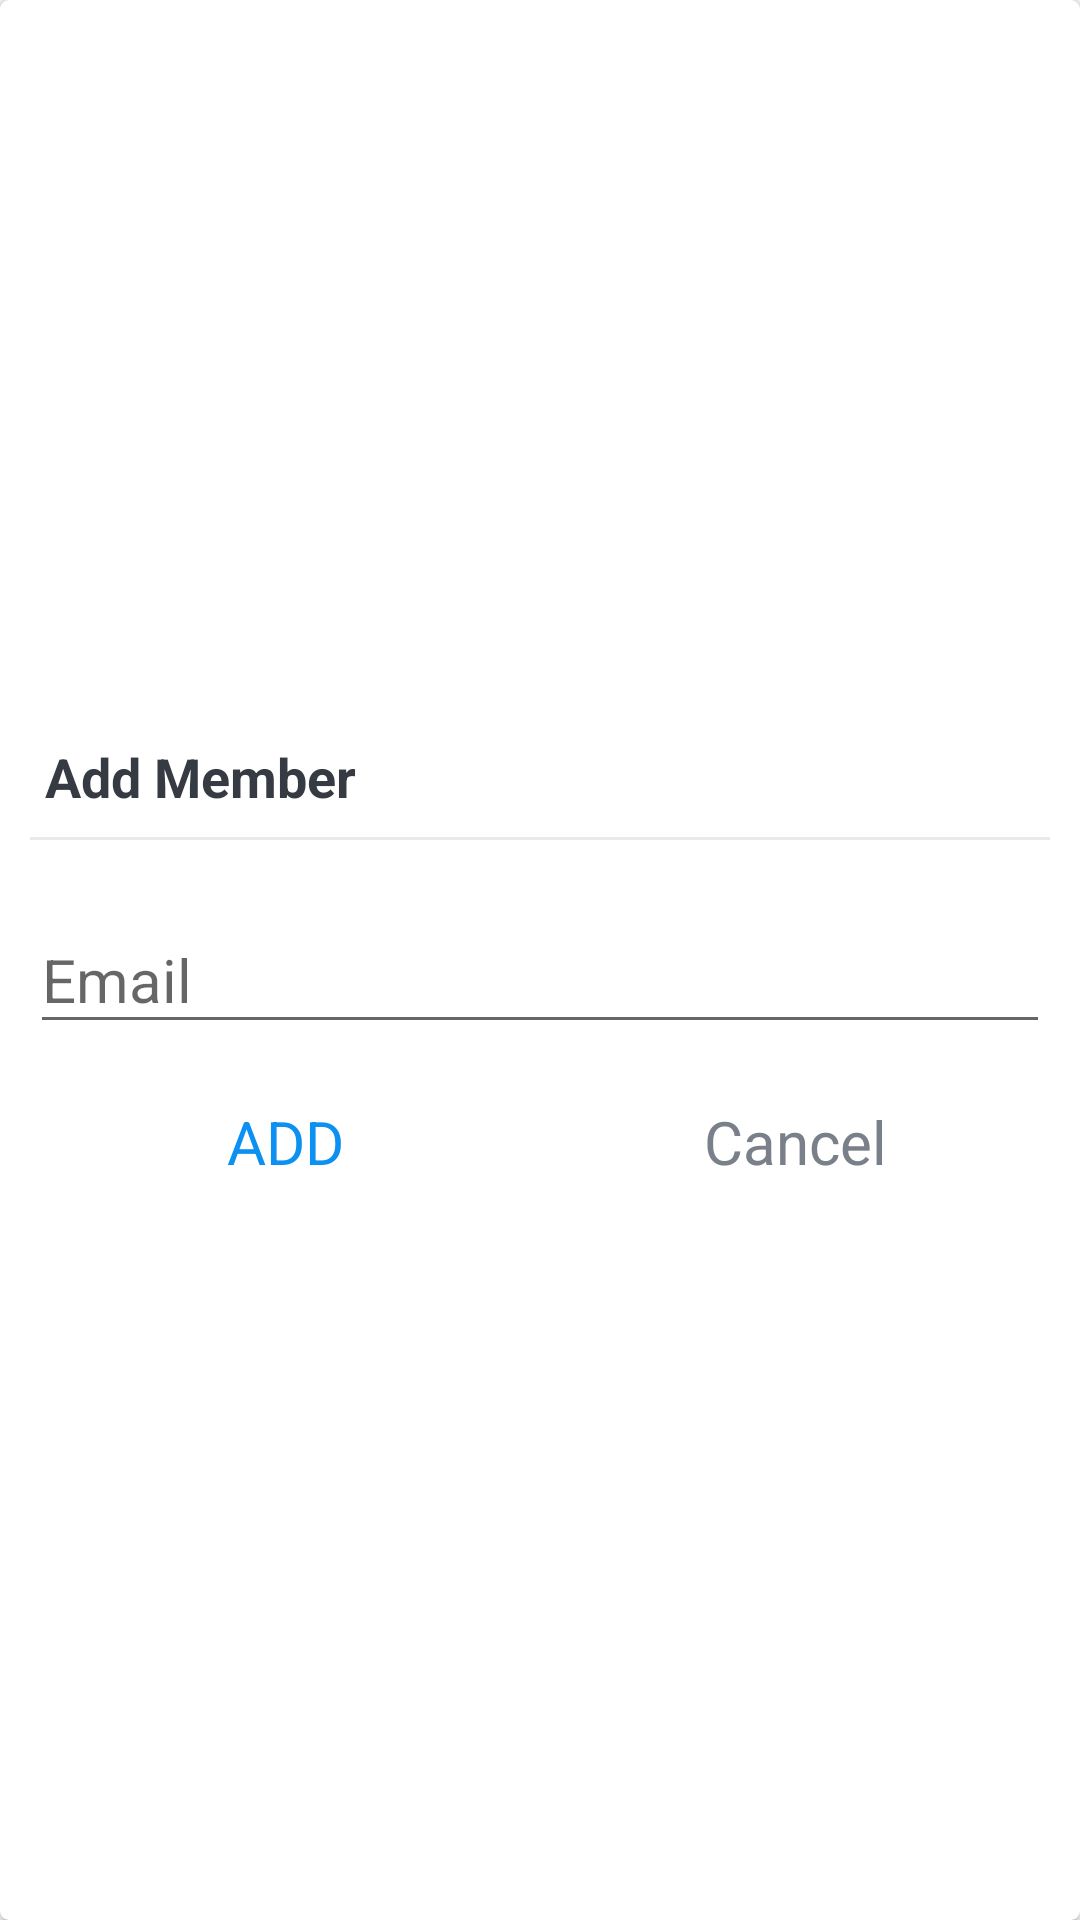

Produce the Android XML layout that renders to this screen, including the resource entries it uses.
<!-- AndroidManifest.xml: application theme Theme.ProjectManagerApp -->
<!-- res/layout/dialog_search_member.xml -->
<?xml version="1.0" encoding="utf-8"?>
<FrameLayout xmlns:android="http://schemas.android.com/apk/res/android"
    android:layout_width="match_parent"
    android:layout_height="match_parent"
    xmlns:app="http://schemas.android.com/apk/res-auto">

    <androidx.cardview.widget.CardView
        android:layout_width="match_parent"
        android:layout_height="match_parent"
        android:background="@drawable/shape_dialog_rounded"
        app:cardCornerRadius="@dimen/dialog_member_cv_cornerRadius"
        android:elevation="@dimen/dialog_member_cv_elevation">

        <LinearLayout
            android:layout_width="match_parent"
            android:layout_height="match_parent"
            android:orientation="vertical"
            android:gravity="center"
            android:padding="@dimen/dialog_member_content_padding">

            <TextView
                android:id="@+id/tv_dialog_title"
                android:layout_width="match_parent"
                android:layout_height="wrap_content"
                android:padding="@dimen/dialog_member_title_padding"
                android:textColor="@color/primary_text_color"
                android:textSize="@dimen/dialog_member_title_text_size"
                android:textStyle="bold"
                android:text = "@string/add_member"
                />
            <View
                android:layout_width="match_parent"
                android:layout_height="@dimen/member_dialog_divider_height"
                android:layout_marginTop="@dimen/member_dialog_divider_marginTopBottom"
                android:background="@color/divider_color"
                android:layout_marginBottom="@dimen/member_dialog_divider_marginTopBottom"/>
            
            <com.google.android.material.textfield.TextInputLayout
                android:layout_width="match_parent"
                android:layout_height="wrap_content"
                android:layout_marginTop="@dimen/member_dialog_til_email_marginTop">

                <androidx.appcompat.widget.AppCompatEditText
                    android:id="@+id/et_email_search_member"
                    android:layout_width="match_parent"
                    android:layout_height="wrap_content"
                    android:hint="@string/email"
                    android:inputType="textEmailAddress"
                    android:textSize="@dimen/member_dialog_action_button_text_size"/>
            </com.google.android.material.textfield.TextInputLayout>

            <LinearLayout
                android:layout_width="match_parent"
                android:layout_height="@dimen/member_dialog_action_layout_height"
                android:layout_marginTop="@dimen/member_dialog_action_layout_marginTop"
                android:orientation="horizontal">

                <TextView
                    android:id="@+id/tv_add"
                    android:layout_width="0dp"
                    android:layout_height="match_parent"
                    android:layout_weight="1"
                    android:background="?attr/selectableItemBackground"
                    android:gravity="center"
                    android:padding="@dimen/member_dialog_action_button_padding"
                    android:text="@string/add"
                    android:textColor="@color/colorAccent"
                    android:textSize="@dimen/member_dialog_action_button_text_size"
                    />

                <TextView
                    android:id="@+id/tv_cancel"
                    android:layout_width="0dp"
                    android:layout_height="match_parent"
                    android:layout_weight="1"
                    android:background="?attr/selectableItemBackground"
                    android:gravity="center"
                    android:padding="@dimen/member_dialog_action_button_padding"
                    android:text="@string/cancel"
                    android:textColor="@color/secondary_text_color"
                    android:textSize="@dimen/member_dialog_action_button_text_size"
                    />
            </LinearLayout>
        </LinearLayout>
    </androidx.cardview.widget.CardView>
</FrameLayout>
<!-- resources referenced by this layout -->
<resources>
  <color name="colorAccent">#0C90F1</color>
  <color name="divider_color">#EAEAEA</color>
  <color name="primary_text_color">#363A43</color>
  <color name="secondary_text_color">#7A8089</color>
  <dimen name="dialog_member_content_padding">10dp</dimen>
  <dimen name="dialog_member_cv_cornerRadius">3dp</dimen>
  <dimen name="dialog_member_cv_elevation">3dp</dimen>
  <dimen name="dialog_member_title_padding">5dp</dimen>
  <dimen name="dialog_member_title_text_size">18sp</dimen>
  <dimen name="member_dialog_action_button_padding">9dp</dimen>
  <dimen name="member_dialog_action_button_text_size">20sp</dimen>
  <dimen name="member_dialog_action_layout_height">40dp</dimen>
  <dimen name="member_dialog_action_layout_marginTop">10dp</dimen>
  <dimen name="member_dialog_divider_height">1dp</dimen>
  <dimen name="member_dialog_divider_marginTopBottom">3dp</dimen>
  <dimen name="member_dialog_til_email_marginTop">10dp</dimen>
  <string name="add">ADD</string>
  <string name="add_member">Add Member</string>
  <string name="cancel">Cancel</string>
  <string name="email">Email</string>
  <style name="Theme.ProjectManagerApp" parent="Base.Theme.ProjectManagerApp" />
  <style name="Base.Theme.ProjectManagerApp" parent="Theme.AppCompat.DayNight.NoActionBar">
          
          
      </style>
</resources>
